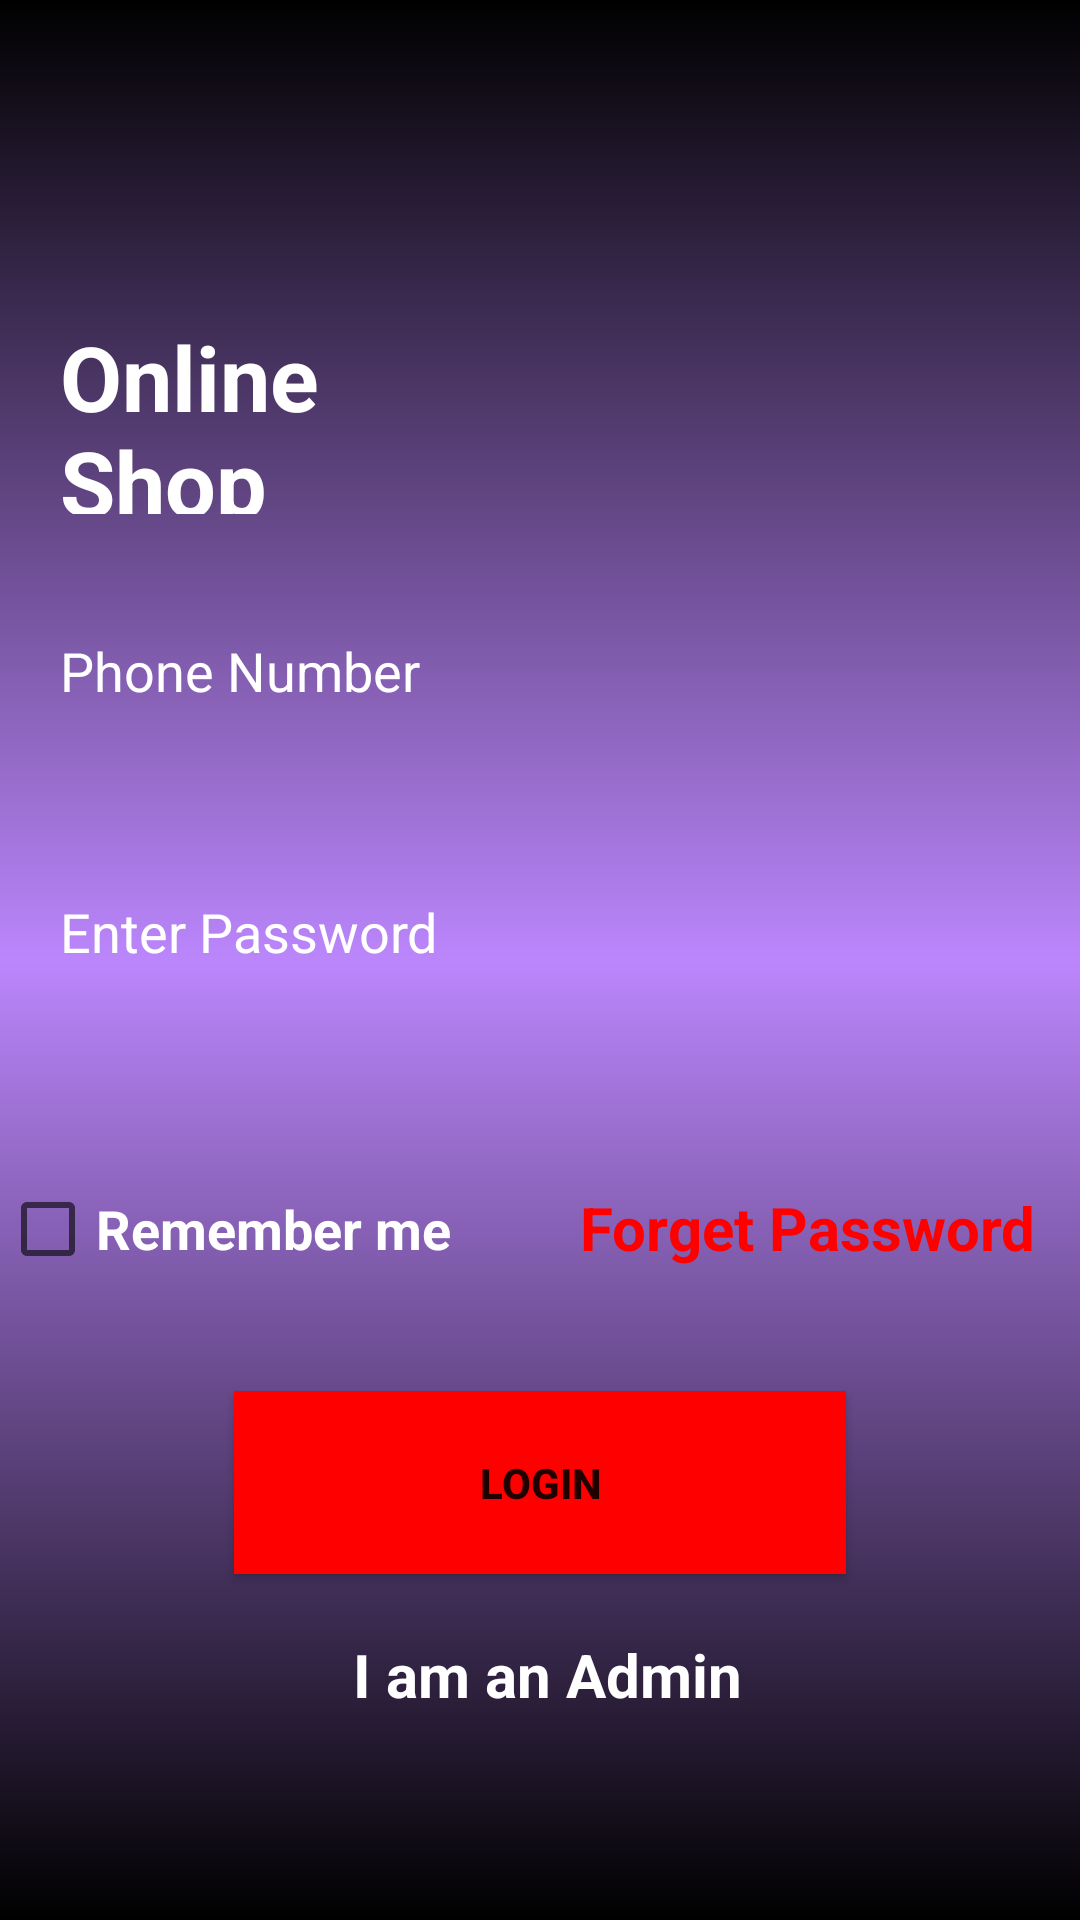

This screen was rendered from an Android layout file. Write that file and the resources it references.
<!-- AndroidManifest.xml: application theme Theme.ShoppinApp -->
<!-- res/layout/activity_login.xml -->
<?xml version="1.0" encoding="utf-8"?>
<LinearLayout xmlns:android="http://schemas.android.com/apk/res/android"
    xmlns:app="http://schemas.android.com/apk/res-auto"
    xmlns:tools="http://schemas.android.com/tools"
    android:layout_width="match_parent"
    android:layout_height="match_parent"
    android:background="@drawable/shape"
    android:gravity="center"
    android:orientation="vertical"
    tools:context=".LoginActivity">
<LinearLayout
    android:layout_width="match_parent"
    android:layout_height="wrap_content"
    android:orientation="horizontal">
    <TextView

        android:layout_width="120dp"
        android:layout_height="106dp"
        android:layout_weight="1"
        android:text="Online Shop "
        android:textColor="#ffffff"
        android:layout_marginTop="40dp"
        android:textSize="30sp"
        android:padding="20sp"
        android:textStyle="bold"
        />


    <ImageView
        android:id="@+id/logoapp"
        android:layout_width="120dp"
        android:layout_height="106dp"
        android:layout_marginTop="40dp"

        android:layout_weight="1"

        android:src="@drawable/logo_shop" />



</LinearLayout>


    <EditText
        android:id="@+id/etloginPhone"
        android:layout_width="match_parent"
        android:layout_height="wrap_content"
        android:background="@drawable/buttondesign"
        android:hint="Phone Number"
        android:textColorHint="@color/white"
        android:inputType="number"
        android:padding="20dp">

    </EditText>

    <EditText
        android:id="@+id/etlogin_pass"
        android:layout_width="match_parent"
        android:layout_height="70dp"
        android:layout_marginTop="20dp"
        android:padding="20dp"
        android:background="@drawable/buttondesign"
        android:textColorHint="@color/white"
        android:hint="Enter Password">

    </EditText>
<LinearLayout
    android:layout_width="match_parent"
    android:layout_height="wrap_content"
    android:layout_marginTop="40dp"
    android:orientation="horizontal">


    <CheckBox
        android:id="@+id/checkRemember"
        android:layout_width="wrap_content"
        android:layout_height="wrap_content"
        android:layout_gravity="start"
        android:layout_weight="1"
        android:clickable="true"
        android:text="Remember me"
        android:textSize="18sp"
        android:textStyle="bold"
        android:textColor="@color/white">

    </CheckBox>


    <TextView
        android:id="@+id/forgetPass"
        android:layout_width="wrap_content"
        android:layout_height="match_parent"
        android:layout_marginTop="10dp"
        android:layout_marginRight="15dp"

        android:text="Forget Password"
        android:textColor="#ff0000"
        android:textSize="20dp"
        android:textStyle="bold" />
</LinearLayout>

    <Button
        android:id="@+id/alreadylogin"
        android:layout_width="204dp"
        android:layout_height="61dp"
        android:layout_marginTop="30dp"
        android:background="@drawable/shape"
        android:text="Login"
        android:textStyle="bold"
        app:backgroundTint="#ff0000">

    </Button>

    <LinearLayout
        android:layout_width="match_parent"
        android:layout_height="wrap_content"
        android:orientation="horizontal"
        android:layout_marginTop="20dp">




        <TextView
            android:id="@+id/admin"
            android:layout_width="wrap_content"
            android:layout_height="50dp"
            android:layout_weight="1"
            android:textSize="20sp"
            android:textAlignment="center"
            android:textColor="@color/white"
            android:text=" I am an Admin"
            android:textStyle="bold"
            android:gravity="center_horizontal">

        </TextView>
    </LinearLayout>
</LinearLayout>
<!-- resources referenced by this layout -->
<resources>
  <color name="white">#FFFFFFFF</color>
  <!-- drawable shape (drawable) -->
  <?xml version="1.0" encoding="utf-8"?>
  <shape xmlns:android="http://schemas.android.com/apk/res/android">
  <gradient android:startColor="@color/black" android:endColor="@color/black" android:centerColor="@color/purple_200" android:angle="90"></gradient>
  
  </shape>
  <style name="Theme.ShoppinApp" parent="Theme.MaterialComponents.DayNight.DarkActionBar">
          
          <item name="colorPrimary">@color/purple_500</item>
          <item name="colorPrimaryVariant">@color/purple_700</item>
          <item name="colorOnPrimary">@color/white</item>
          
          <item name="colorSecondary">@color/teal_200</item>
          <item name="colorSecondaryVariant">@color/teal_700</item>
          <item name="colorOnSecondary">@color/black</item>
          
          <item name="android:statusBarColor" tools:targetApi="l">?attr/colorPrimaryVariant</item>
          
      </style>
  <color name="black">#FF000000</color>
  <color name="purple_200">#FFBB86FC</color>
  <color name="purple_500">#FF6200EE</color>
  <color name="purple_700">#FF3700B3</color>
  <color name="teal_200">#FF03DAC5</color>
  <color name="teal_700">#FF018786</color>
</resources>
